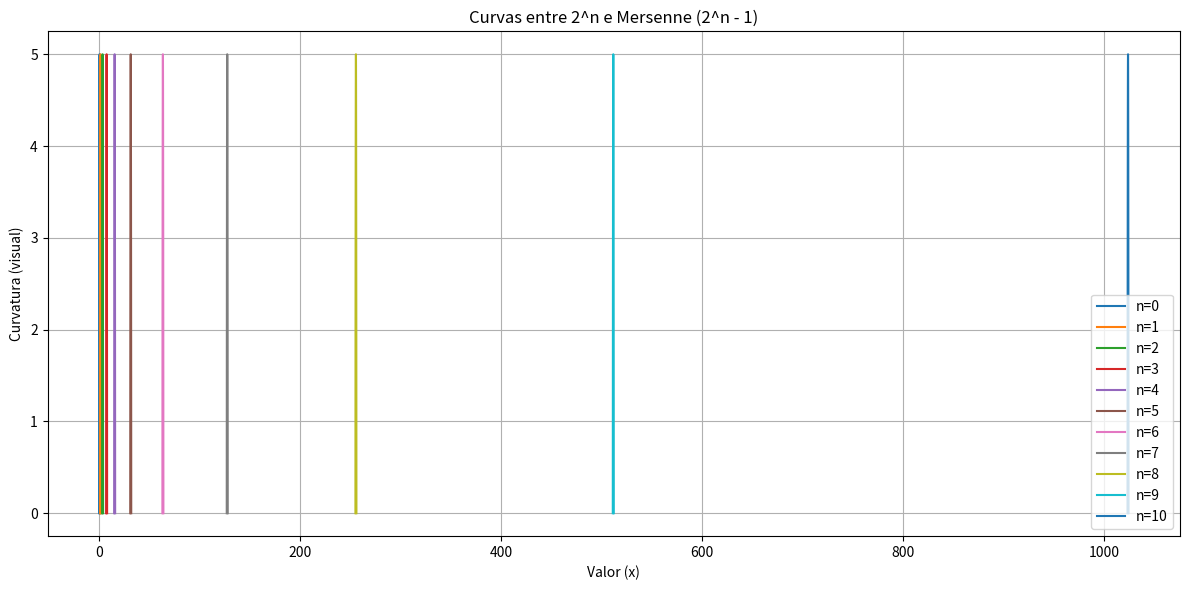

This chart was generated by the following Python code:
import numpy as np
import matplotlib.pyplot as plt
import pandas as pd

# Gerar potências de 2 e Mersennes
n_values = np.arange(0, 11)
powers_of_two = 2 ** n_values
mersenne_numbers = powers_of_two - 1
distances = np.abs(powers_of_two - mersenne_numbers)

# Criar tabela
table = pd.DataFrame({
    'n': n_values,
    '2^n (Início)': powers_of_two,
    'Mersenne (2^n - 1) (Fim)': mersenne_numbers,
    'Distância': distances
})

# Exibir tabela
print("\nTabela de distâncias entre potências de 2 e seus Mersennes:\n")
print(table)

# Gráfico com curvas suaves (arcos horizontais)
plt.figure(figsize=(12, 6))

for i in range(len(n_values)):
    x0 = powers_of_two[i]
    x1 = mersenne_numbers[i]

    # Curva suave com arco parabólico (horizontal)
    t = np.linspace(0, 1, 100)
    x = (1 - t) * x0 + t * x1
    y = 4 * t * (1 - t) * 5  # curva parabólica para cima

    plt.plot(x, y, label=f'n={n_values[i]}')

# Configurações do gráfico
plt.title('Curvas entre 2^n e Mersenne (2^n - 1)')
plt.xlabel('Valor (x)')
plt.ylabel('Curvatura (visual)')
plt.legend()
plt.grid(True)
plt.tight_layout()
plt.show()
